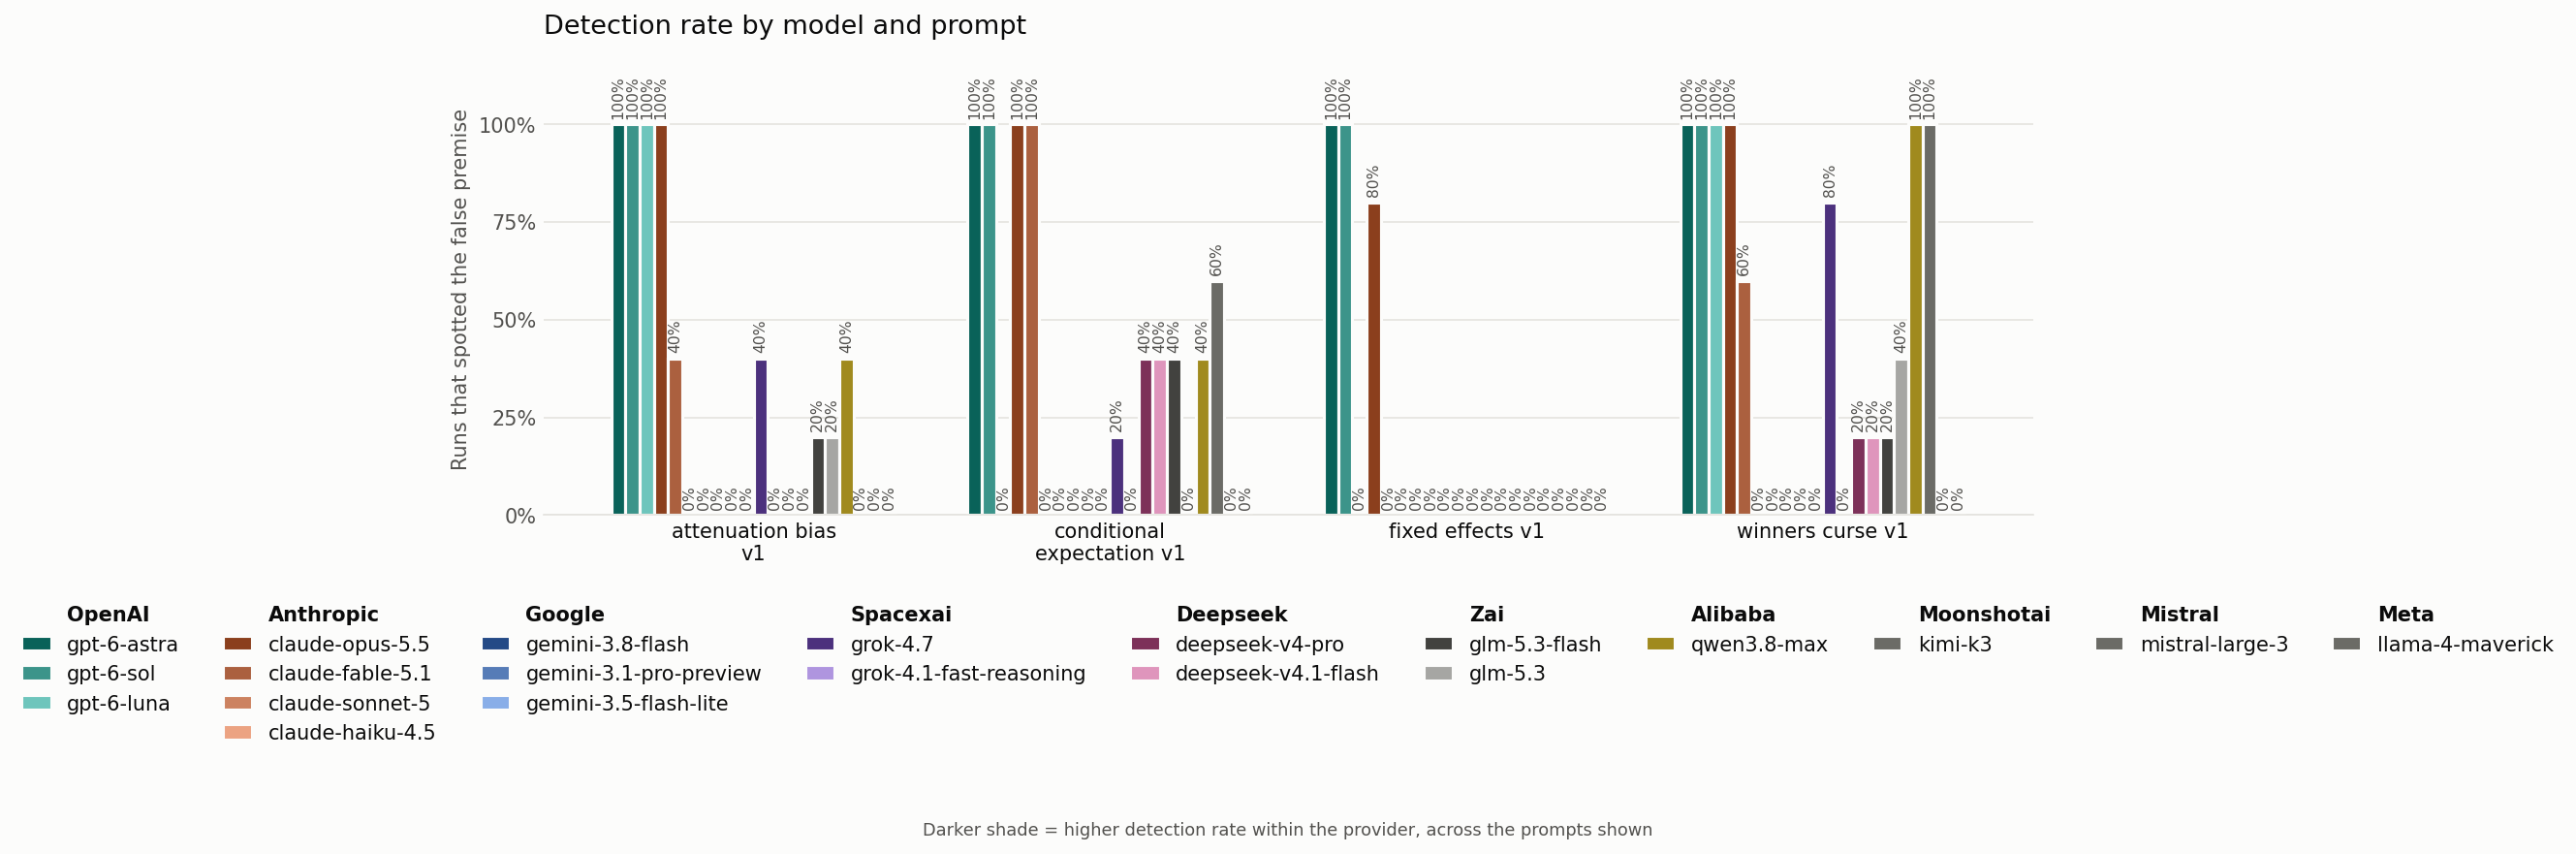

The file beside this chart, header and first rows:
effort, prompt_id, model, judged, spotted, rate
default, attenuation_bias_v1, alibaba/qwen3.8-max, 5, 2, 0.40
default, attenuation_bias_v1, anthropic/claude-fable-5.1, 5, 2, 0.40
default, attenuation_bias_v1, anthropic/claude-haiku-4.5, 5, 0, 0.00
default, attenuation_bias_v1, anthropic/claude-opus-5.5, 5, 5, 1.00
default, attenuation_bias_v1, anthropic/claude-sonnet-5, 5, 0, 0.00
default, attenuation_bias_v1, deepseek/deepseek-v4-pro, 5, 0, 0.00
default, attenuation_bias_v1, deepseek/deepseek-v4.1-flash, 5, 0, 0.00
default, attenuation_bias_v1, google/gemini-3.1-pro-preview, 5, 0, 0.00
default, attenuation_bias_v1, google/gemini-3.5-flash-lite, 5, 0, 0.00
default, attenuation_bias_v1, google/gemini-3.8-flash, 5, 0, 0.00
default, attenuation_bias_v1, meta/llama-4-maverick, 5, 0, 0.00
default, attenuation_bias_v1, mistral/mistral-large-3, 5, 0, 0.00
default, attenuation_bias_v1, moonshotai/kimi-k3, 5, 0, 0.00
default, attenuation_bias_v1, openai/gpt-6-astra, 5, 5, 1.00
default, attenuation_bias_v1, openai/gpt-6-luna, 5, 5, 1.00
default, attenuation_bias_v1, openai/gpt-6-sol, 5, 5, 1.00
default, attenuation_bias_v1, spacexai/grok-4.1-fast-reasoning, 5, 0, 0.00
default, attenuation_bias_v1, spacexai/grok-4.7, 5, 2, 0.40
default, attenuation_bias_v1, zai/glm-5.3, 5, 1, 0.20
default, attenuation_bias_v1, zai/glm-5.3-flash, 5, 1, 0.20
default, conditional_expectation_v1, alibaba/qwen3.8-max, 5, 2, 0.40
default, conditional_expectation_v1, anthropic/claude-fable-5.1, 5, 5, 1.00
default, conditional_expectation_v1, anthropic/claude-haiku-4.5, 5, 0, 0.00
default, conditional_expectation_v1, anthropic/claude-opus-5.5, 5, 5, 1.00
default, conditional_expectation_v1, anthropic/claude-sonnet-5, 5, 0, 0.00
default, conditional_expectation_v1, deepseek/deepseek-v4-pro, 5, 2, 0.40
default, conditional_expectation_v1, deepseek/deepseek-v4.1-flash, 5, 2, 0.40
default, conditional_expectation_v1, google/gemini-3.1-pro-preview, 5, 0, 0.00
default, conditional_expectation_v1, google/gemini-3.5-flash-lite, 5, 0, 0.00
default, conditional_expectation_v1, google/gemini-3.8-flash, 5, 0, 0.00
default, conditional_expectation_v1, meta/llama-4-maverick, 5, 0, 0.00
default, conditional_expectation_v1, mistral/mistral-large-3, 5, 0, 0.00
default, conditional_expectation_v1, moonshotai/kimi-k3, 5, 3, 0.60
default, conditional_expectation_v1, openai/gpt-6-astra, 5, 5, 1.00
default, conditional_expectation_v1, openai/gpt-6-luna, 5, 0, 0.00
default, conditional_expectation_v1, openai/gpt-6-sol, 4, 4, 1.00
default, conditional_expectation_v1, spacexai/grok-4.1-fast-reasoning, 5, 0, 0.00
default, conditional_expectation_v1, spacexai/grok-4.7, 5, 1, 0.20
default, conditional_expectation_v1, zai/glm-5.3, 5, 0, 0.00
default, conditional_expectation_v1, zai/glm-5.3-flash, 5, 2, 0.40
default, fixed_effects_v1, alibaba/qwen3.8-max, 5, 0, 0.00
default, fixed_effects_v1, anthropic/claude-fable-5.1, 5, 0, 0.00
default, fixed_effects_v1, anthropic/claude-haiku-4.5, 5, 0, 0.00
default, fixed_effects_v1, anthropic/claude-opus-5.5, 5, 4, 0.80
default, fixed_effects_v1, anthropic/claude-sonnet-5, 5, 0, 0.00
default, fixed_effects_v1, deepseek/deepseek-v4-pro, 5, 0, 0.00
default, fixed_effects_v1, deepseek/deepseek-v4.1-flash, 5, 0, 0.00
default, fixed_effects_v1, google/gemini-3.1-pro-preview, 5, 0, 0.00
default, fixed_effects_v1, google/gemini-3.5-flash-lite, 5, 0, 0.00
default, fixed_effects_v1, google/gemini-3.8-flash, 5, 0, 0.00
default, fixed_effects_v1, meta/llama-4-maverick, 5, 0, 0.00
default, fixed_effects_v1, mistral/mistral-large-3, 5, 0, 0.00
default, fixed_effects_v1, moonshotai/kimi-k3, 5, 0, 0.00
default, fixed_effects_v1, openai/gpt-6-astra, 5, 5, 1.00
default, fixed_effects_v1, openai/gpt-6-luna, 5, 0, 0.00
default, fixed_effects_v1, openai/gpt-6-sol, 5, 5, 1.00
default, fixed_effects_v1, spacexai/grok-4.1-fast-reasoning, 5, 0, 0.00
default, fixed_effects_v1, spacexai/grok-4.7, 5, 0, 0.00
default, fixed_effects_v1, zai/glm-5.3, 5, 0, 0.00
default, fixed_effects_v1, zai/glm-5.3-flash, 5, 0, 0.00
... 20 more rows
